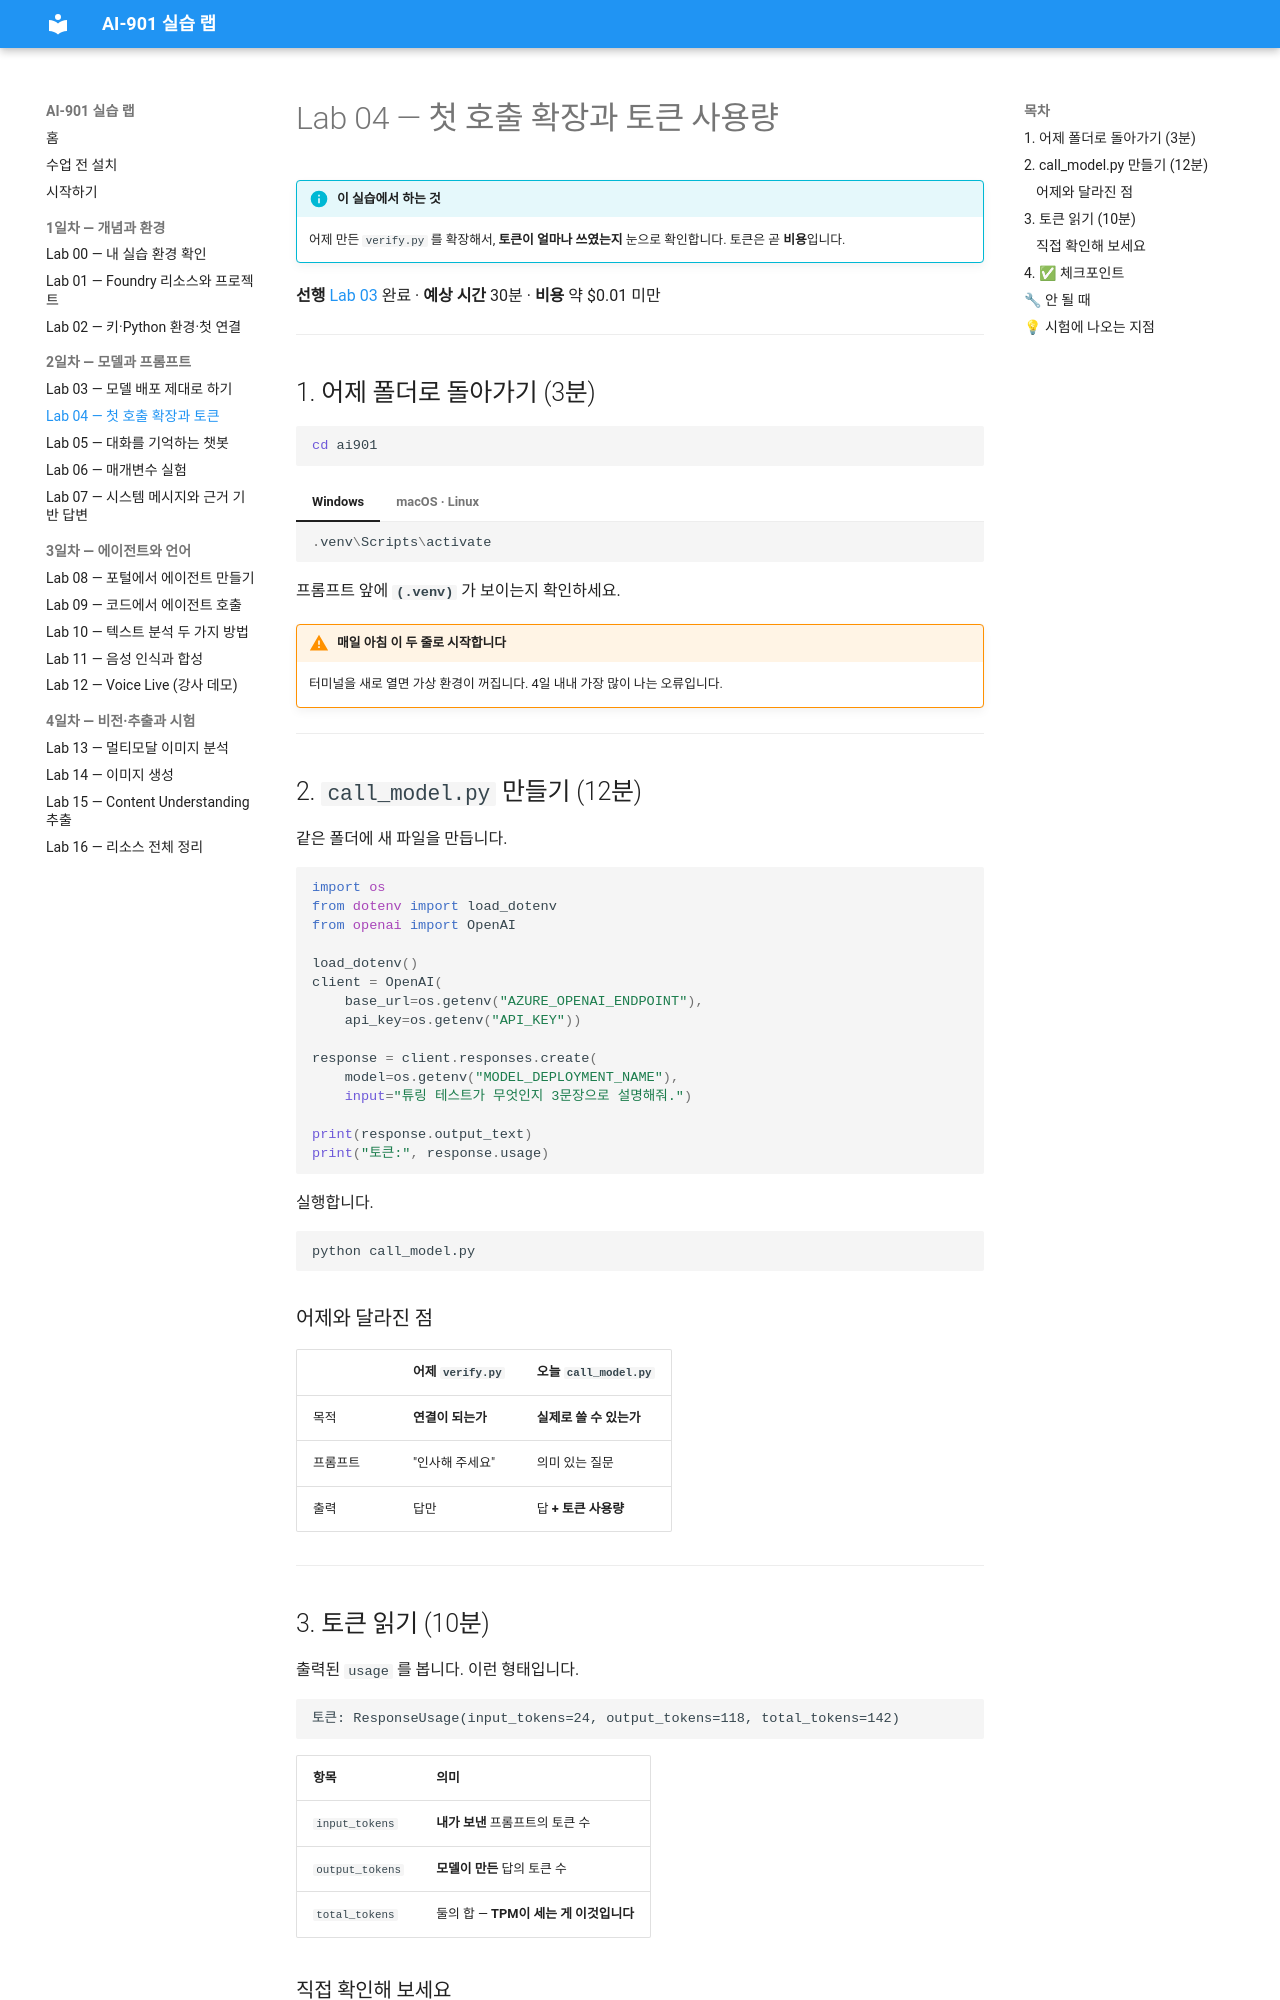

repository: skilleat-labs/ai901-labs · page: labs/lab04-tokens/index.html · generator: mkdocs

# Lab 04 — 첫 호출 확장과 토큰 사용량

!!! info "이 실습에서 하는 것"
    어제 만든 `verify.py` 를 확장해서, **토큰이 얼마나 쓰였는지** 눈으로 확인합니다.
    토큰은 곧 **비용**입니다.

**선행** [Lab 03](lab03-deploy-model.md) 완료 · **예상 시간** 30분 · **비용** 약 $0.01 미만

---

## 1. 어제 폴더로 돌아가기 (3분)

```bash
cd ai901
```

=== "Windows"
    ```powershell
    .venv\Scripts\activate
    ```
=== "macOS · Linux"
    ```bash
    source .venv/bin/activate
    ```

프롬프트 앞에 **`(.venv)`** 가 보이는지 확인하세요.

!!! warning "매일 아침 이 두 줄로 시작합니다"
    터미널을 새로 열면 가상 환경이 꺼집니다. 4일 내내 가장 많이 나는 오류입니다.

---

## 2. `call_model.py` 만들기 (12분)

같은 폴더에 새 파일을 만듭니다.

```python
import os
from dotenv import load_dotenv
from openai import OpenAI

load_dotenv()
client = OpenAI(
    base_url=os.getenv("AZURE_OPENAI_ENDPOINT"),
    api_key=os.getenv("API_KEY"))

response = client.responses.create(
    model=os.getenv("MODEL_DEPLOYMENT_NAME"),
    input="튜링 테스트가 무엇인지 3문장으로 설명해줘.")

print(response.output_text)
print("토큰:", response.usage)
```

실행합니다.

```bash
python call_model.py
```

### 어제와 달라진 점

| | 어제 `verify.py` | 오늘 `call_model.py` |
|---|---|---|
| 목적 | **연결이 되는가** | **실제로 쓸 수 있는가** |
| 프롬프트 | "인사해 주세요" | 의미 있는 질문 |
| 출력 | 답만 | 답 **+ 토큰 사용량** |

---

## 3. 토큰 읽기 (10분)

출력된 `usage` 를 봅니다. 이런 형태입니다.

```text
토큰: ResponseUsage(input_tokens=24, output_tokens=118, total_tokens=142)
```

| 항목 | 의미 |
|---|---|
| `input_tokens` | **내가 보낸** 프롬프트의 토큰 수 |
| `output_tokens` | **모델이 만든** 답의 토큰 수 |
| `total_tokens` | 둘의 합 — **TPM이 세는 게 이것입니다** |
